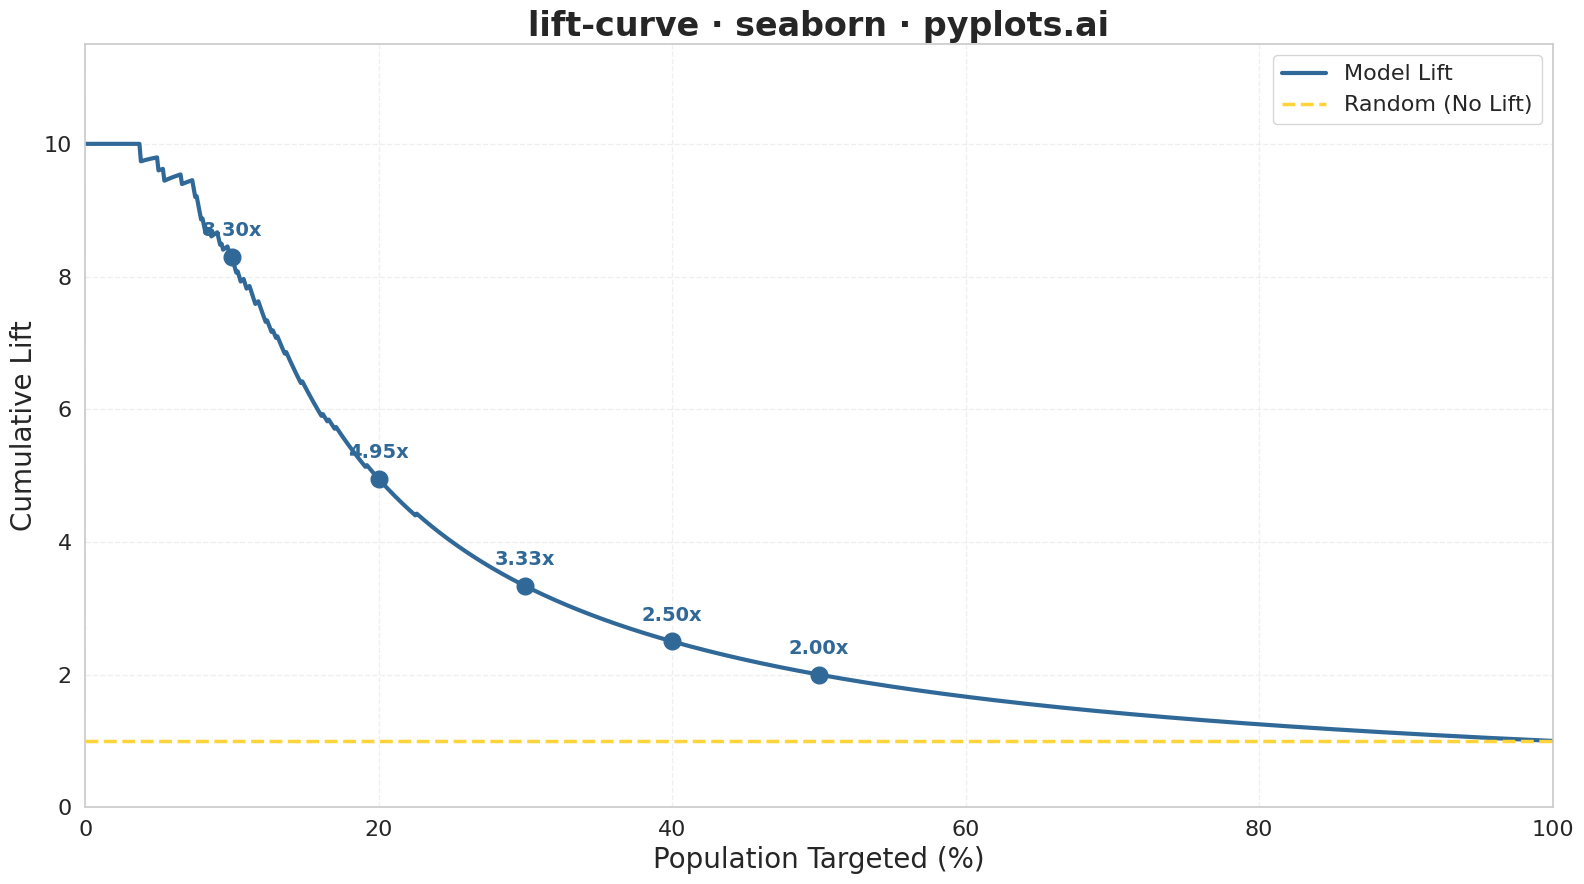

Generate this figure with matplotlib:
""" pyplots.ai
lift-curve: Model Lift Chart
Library: seaborn 0.13.2 | Python 3.13.11
Quality: 92/100 | Created: 2025-12-27
"""

import matplotlib.pyplot as plt
import numpy as np
import pandas as pd
import seaborn as sns


# Set seaborn style
sns.set_theme(style="whitegrid")

# Data - simulate customer response prediction for marketing campaign
np.random.seed(42)
n_samples = 1000
base_response_rate = 0.10  # 10% overall response rate

# Create a model with good predictive power
# True propensity is a latent variable
latent_propensity = np.random.normal(0, 1, n_samples)

# Model score approximates the latent propensity with some noise
y_score = latent_propensity + np.random.normal(0, 0.3, n_samples)
y_score = (y_score - y_score.min()) / (y_score.max() - y_score.min())  # Normalize to 0-1

# Actual responses based on latent propensity (strong correlation)
response_threshold = np.percentile(latent_propensity, 100 * (1 - base_response_rate))
y_true = (latent_propensity >= response_threshold).astype(int)

# Calculate lift curve data
# Sort by predicted scores descending
sorted_indices = np.argsort(y_score)[::-1]
y_true_sorted = y_true[sorted_indices]

# Calculate cumulative gains
n_positives = y_true.sum()
cumulative_positives = np.cumsum(y_true_sorted)
population_percentages = np.arange(1, n_samples + 1) / n_samples * 100

# Calculate lift: (cumulative positive rate) / (overall positive rate)
cumulative_positive_rate = cumulative_positives / np.arange(1, n_samples + 1)
baseline_rate = n_positives / n_samples
lift = cumulative_positive_rate / baseline_rate

# Create dataframe for seaborn
df = pd.DataFrame({"Population Targeted (%)": population_percentages, "Cumulative Lift": lift})

# Create plot (16:9 landscape format - 4800x2700 at 300 dpi)
fig, ax = plt.subplots(figsize=(16, 9))

# Plot lift curve using seaborn lineplot
sns.lineplot(
    data=df,
    x="Population Targeted (%)",
    y="Cumulative Lift",
    ax=ax,
    color="#306998",  # Python Blue
    linewidth=3,
    label="Model Lift",
)

# Add baseline reference line (random selection = lift of 1)
ax.axhline(y=1, color="#FFD43B", linestyle="--", linewidth=2.5, label="Random (No Lift)", zorder=3)

# Add decile markers
decile_indices = [int(n_samples * p / 100) - 1 for p in [10, 20, 30, 40, 50]]
for idx in decile_indices:
    pct = population_percentages[idx]
    lift_val = lift[idx]
    ax.plot(pct, lift_val, "o", color="#306998", markersize=12, zorder=5)
    ax.annotate(
        f"{lift_val:.2f}x",
        (pct, lift_val),
        textcoords="offset points",
        xytext=(0, 15),
        ha="center",
        fontsize=14,
        fontweight="bold",
        color="#306998",
    )

# Styling
ax.set_xlabel("Population Targeted (%)", fontsize=20)
ax.set_ylabel("Cumulative Lift", fontsize=20)
ax.set_title("lift-curve · seaborn · pyplots.ai", fontsize=24, fontweight="bold")
ax.tick_params(axis="both", labelsize=16)

# Configure grid
ax.grid(True, alpha=0.3, linestyle="--")

# Set axis limits
ax.set_xlim(0, 100)
ax.set_ylim(0, max(lift) * 1.15)

# Legend
ax.legend(fontsize=16, loc="upper right")

# Tight layout
plt.tight_layout()
plt.savefig("plot.png", dpi=300, bbox_inches="tight")
